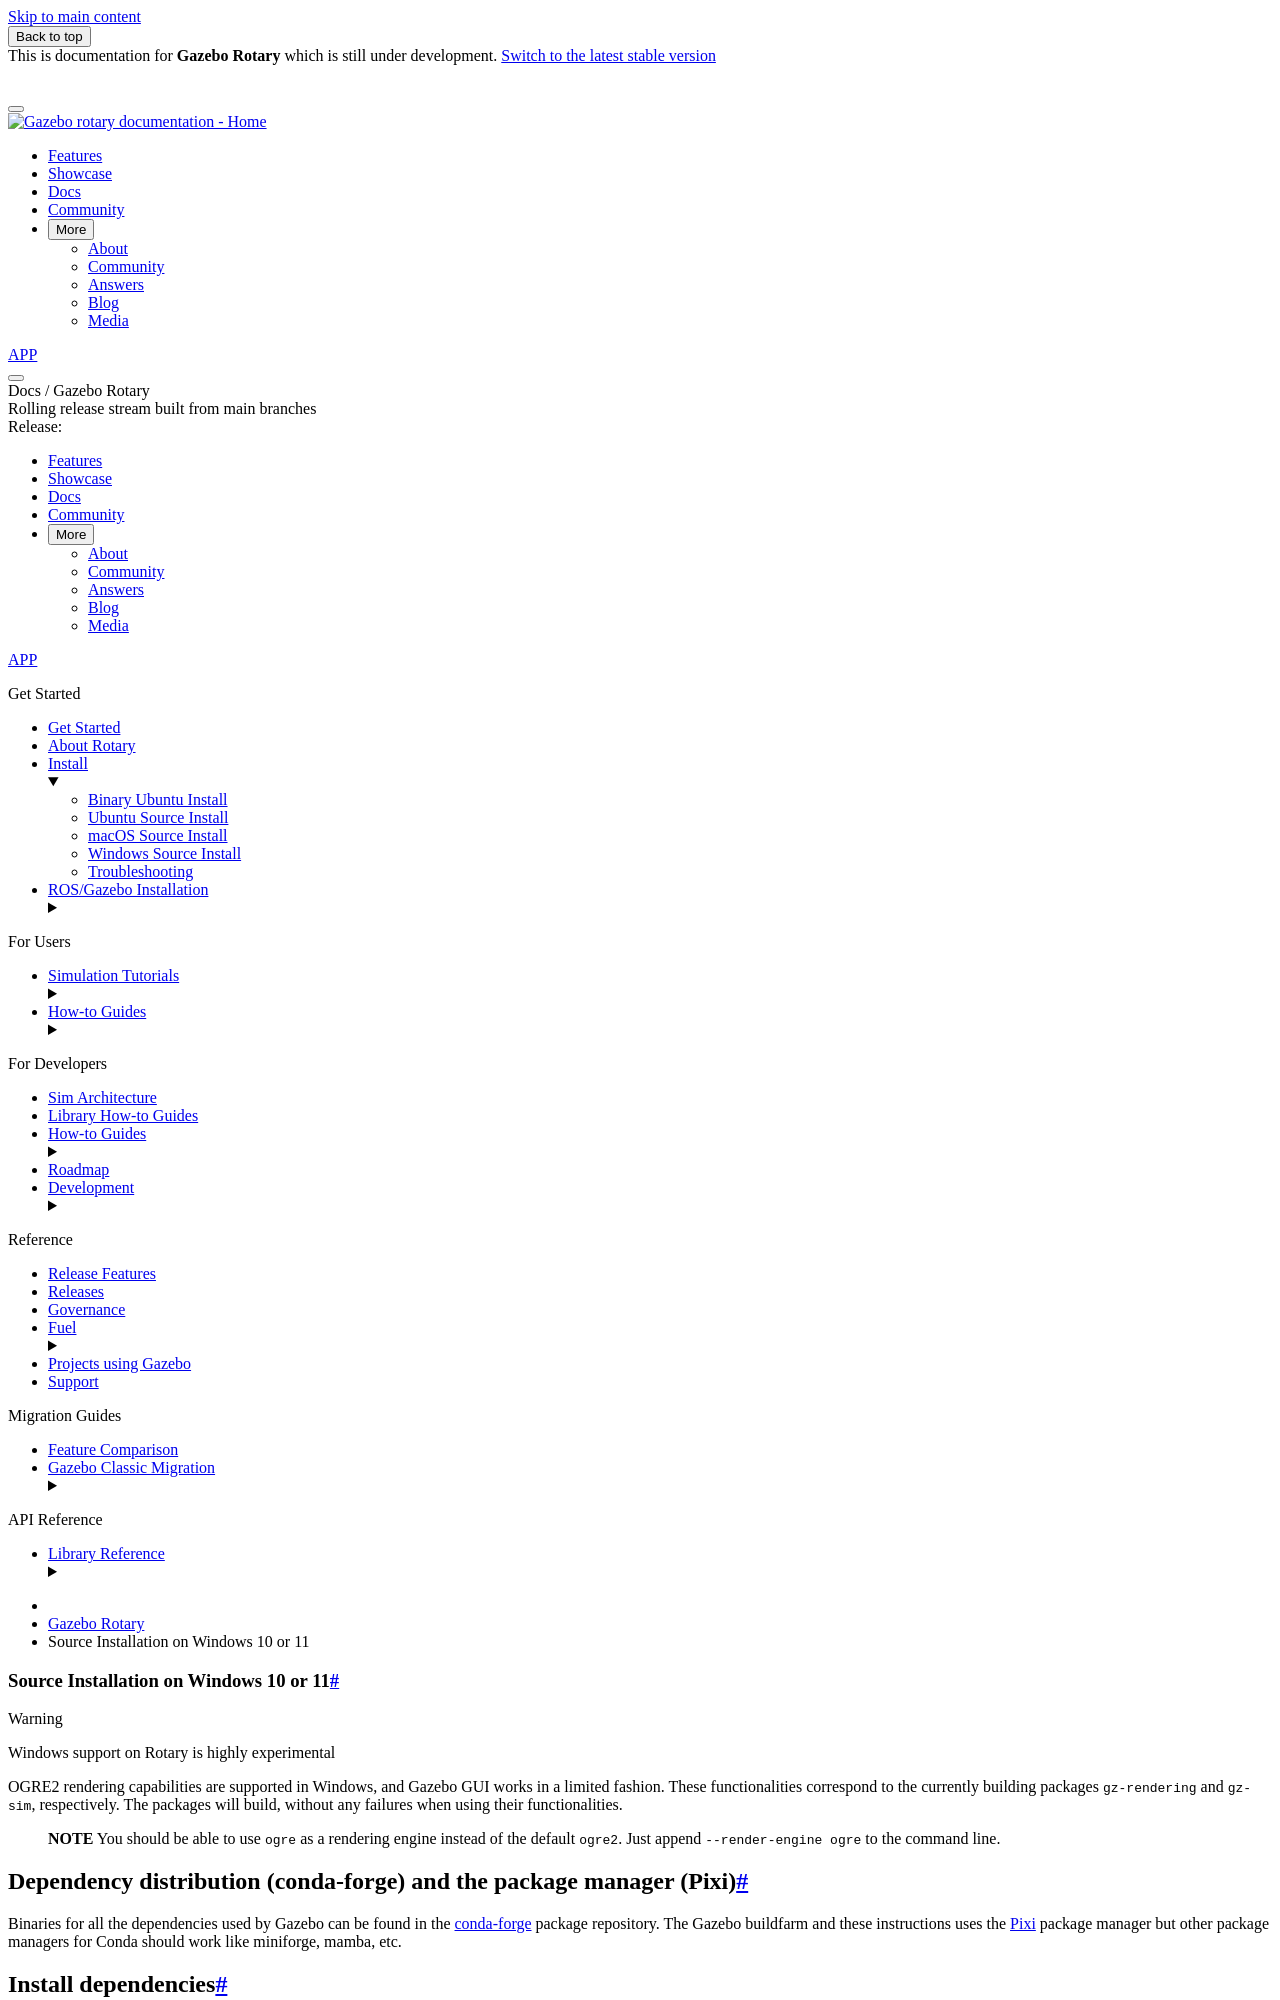

repository: gazebosim/docs · page: docs/rotary/install_windows_src/index.html · generator: sphinx

# Source Installation on Windows 10 or 11

:::{warning}
Windows support on Rotary is highly experimental
:::

OGRE2 rendering capabilities are supported in Windows, and Gazebo GUI
works in a limited fashion. These functionalities correspond to the currently
building packages `gz-rendering` and `gz-sim`, respectively. The packages will build,
without any failures when using their functionalities.

> **NOTE**
> You should be able to use `ogre` as a rendering engine instead of the default `ogre2`.
> Just append `--render-engine ogre` to the command line.

## Dependency distribution (conda-forge) and the package manager (Pixi)

Binaries for all the dependencies used by Gazebo can be found in the [conda-forge](https://conda-forge.org/)
package repository. The Gazebo buildfarm and these instructions uses the [Pixi](https://pixi.sh/) package manager
but other package managers for Conda should work like miniforge, mamba, etc.
